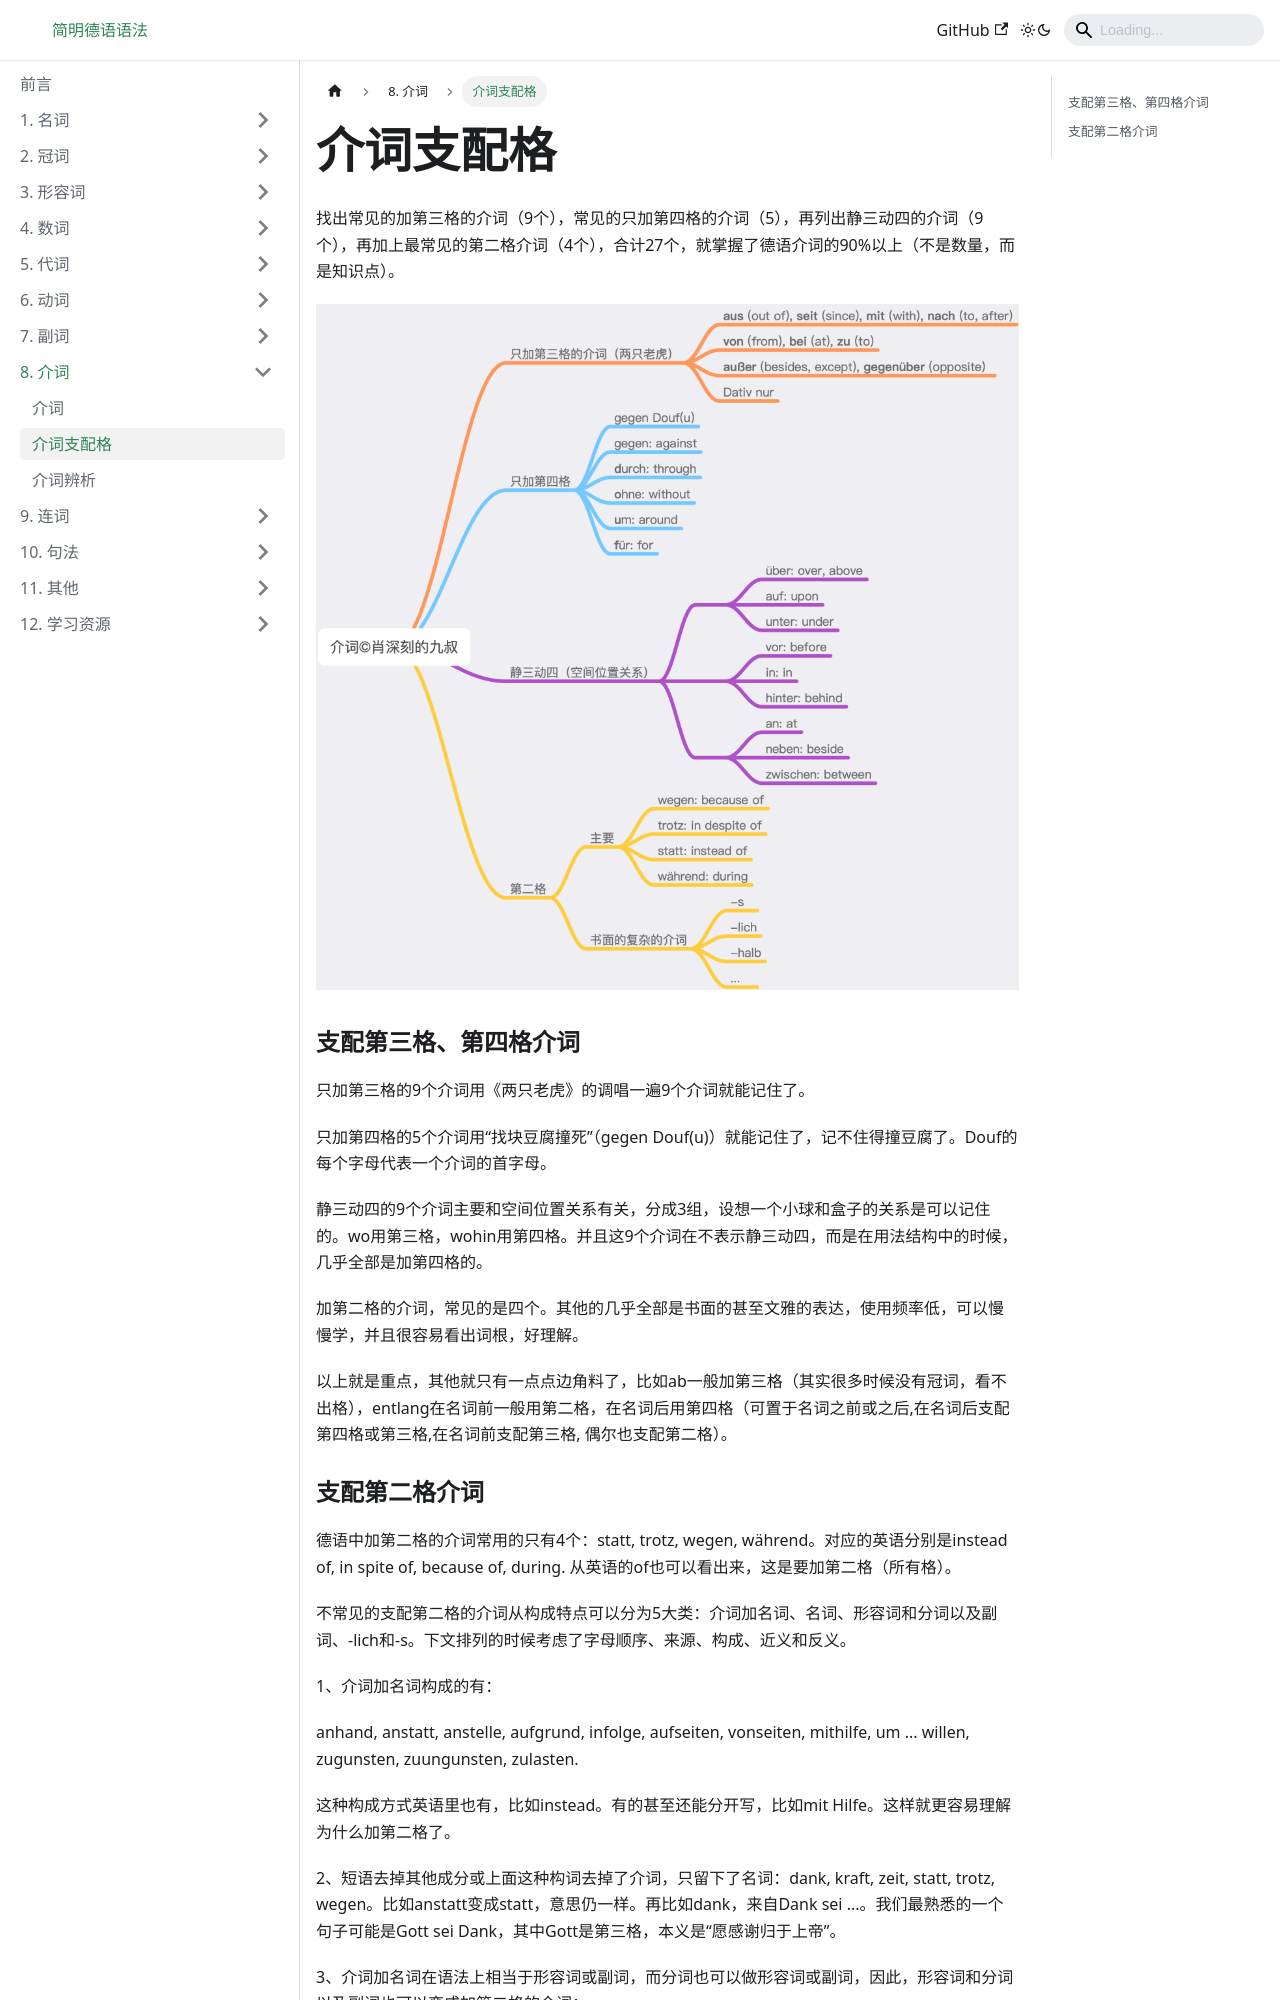

repository: Schluckauf-weg/DeutscheGrammatik.github.io · page: docs/介词/介词支配格.html · generator: docusaurus

---
sidebar_position: 2
---

# 介词支配格

找出常见的加第三格的介词（9个），常见的只加第四格的介词（5），再列出静三动四的介词（9个），再加上最常见的第二格介词（4个），合计27个，就掌握了德语介词的90%以上（不是数量，而是知识点）。

![](./img/介词.png)

### 支配第三格、第四格介词

只加第三格的9个介词用《两只老虎》的调唱一遍9个介词就能记住了。

只加第四格的5个介词用“找块豆腐撞死”（gegen Douf(u)）就能记住了，记不住得撞豆腐了。Douf的每个字母代表一个介词的首字母。

静三动四的9个介词主要和空间位置关系有关，分成3组，设想一个小球和盒子的关系是可以记住的。wo用第三格，wohin用第四格。并且这9个介词在不表示静三动四，而是在用法结构中的时候，几乎全部是加第四格的。

加第二格的介词，常见的是四个。其他的几乎全部是书面的甚至文雅的表达，使用频率低，可以慢慢学，并且很容易看出词根，好理解。

以上就是重点，其他就只有一点点边角料了，比如ab一般加第三格（其实很多时候没有冠词，看不出格），entlang在名词前一般用第二格，在名词后用第四格（可置于名词之前或之后,在名词后支配第四格或第三格,在名词前支配第三格, 偶尔也支配第二格）。
